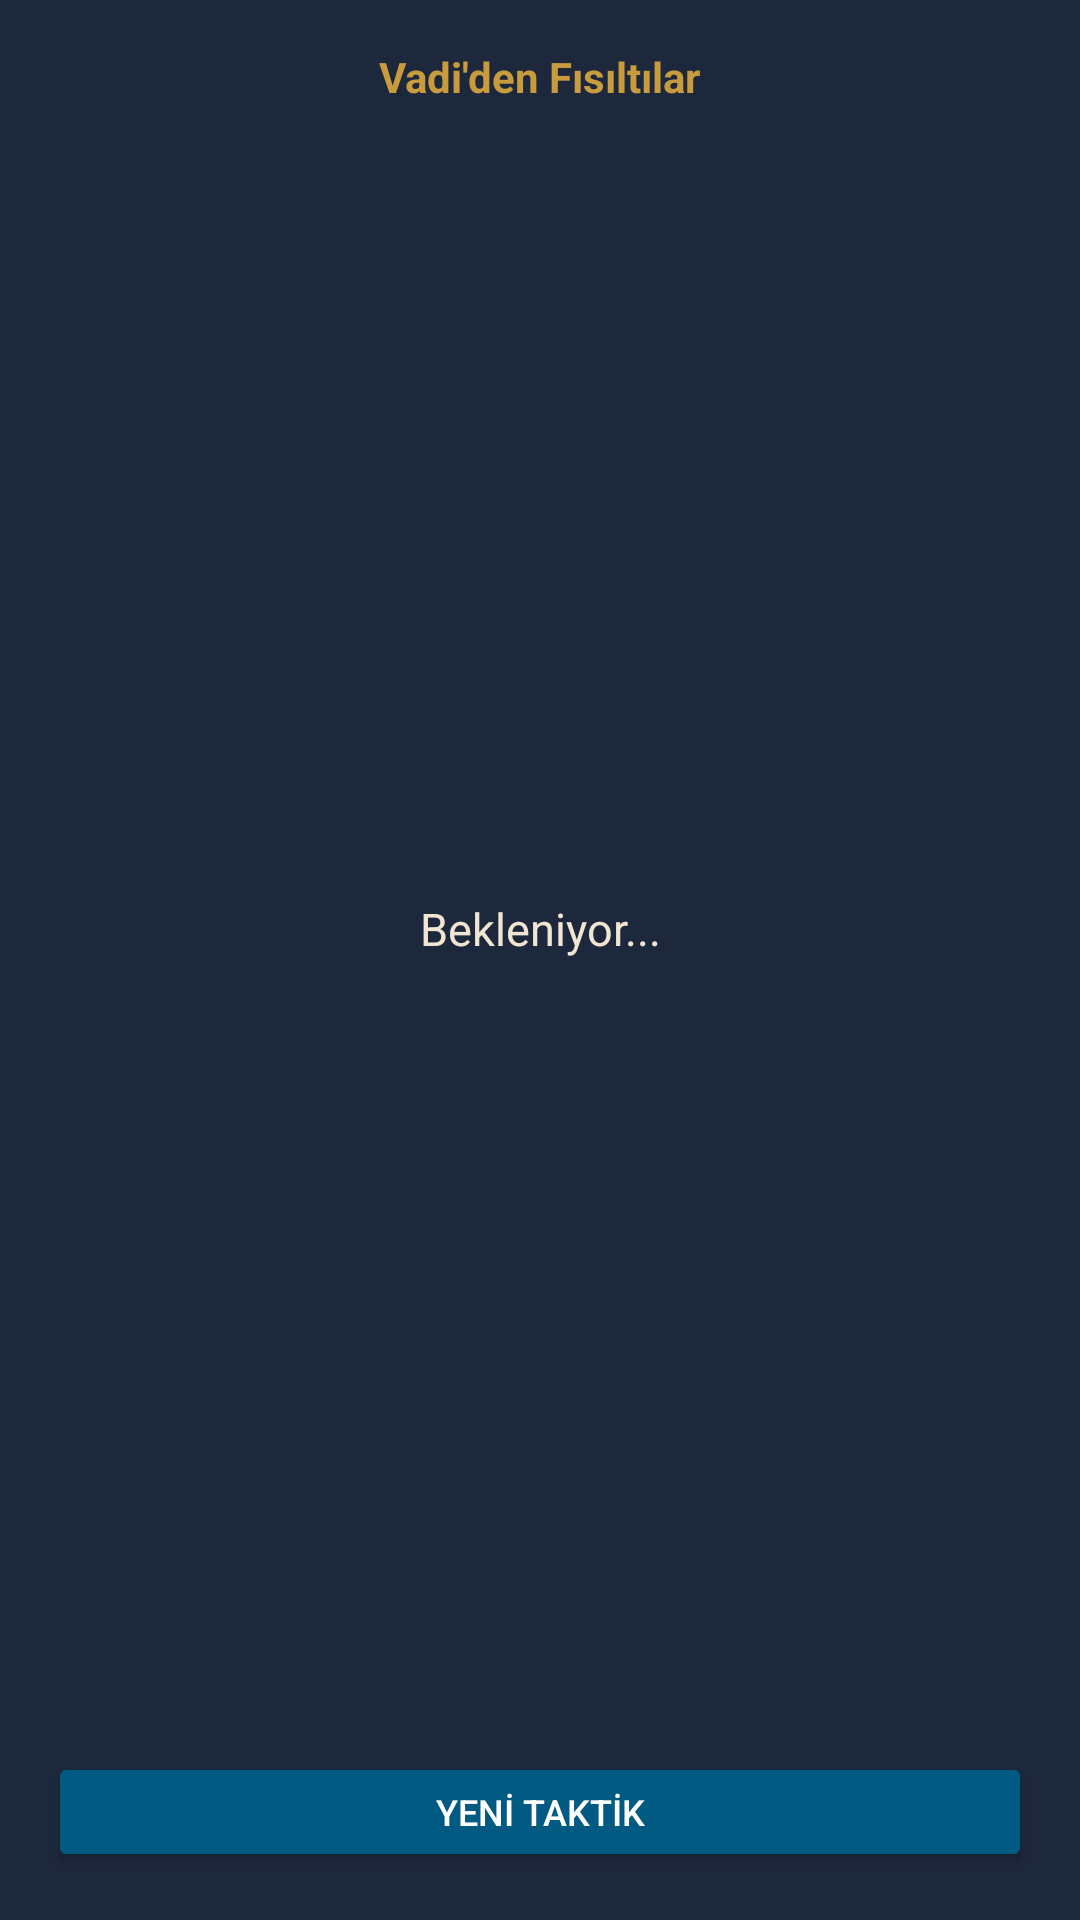

This screen was rendered from an Android layout file. Write that file and the resources it references.
<!-- AndroidManifest.xml: application theme Theme.AppCompat.Light.DarkActionBar -->
<!-- res/layout/widget_layout.xml -->
<?xml version="1.0" encoding="utf-8"?>
<LinearLayout xmlns:android="http://schemas.android.com/apk/res/android"
    android:layout_width="match_parent"
    android:layout_height="match_parent"
    android:background="#1E283D"
    android:orientation="vertical"
    android:padding="16dp">

    <TextView
        android:layout_width="wrap_content"
        android:layout_height="wrap_content"
        android:text="Vadi'den Fısıltılar"
        android:textColor="#C89B3C"
        android:textSize="14sp"
        android:textStyle="bold"
        android:layout_gravity="center_horizontal"
        android:layout_marginBottom="8dp"/>

    <TextView
        android:id="@+id/tvWidgetCharacterName"
        android:layout_width="match_parent"
        android:layout_height="wrap_content"
        android:text="Bekleniyor..."
        android:textColor="#F0E6D2"
        android:textSize="15sp"
        android:gravity="center"
        android:layout_weight="1"/>

    <Button
        android:id="@+id/btnWidgetRefresh"
        android:layout_width="match_parent"
        android:layout_height="40dp"
        android:backgroundTint="#005A82"
        android:text="YENİ TAKTİK"
        android:textColor="#FFFFFF"
        android:textSize="12sp"
        android:layout_marginTop="8dp"/>

</LinearLayout>
<!-- resources referenced by this layout -->
<resources>

</resources>
